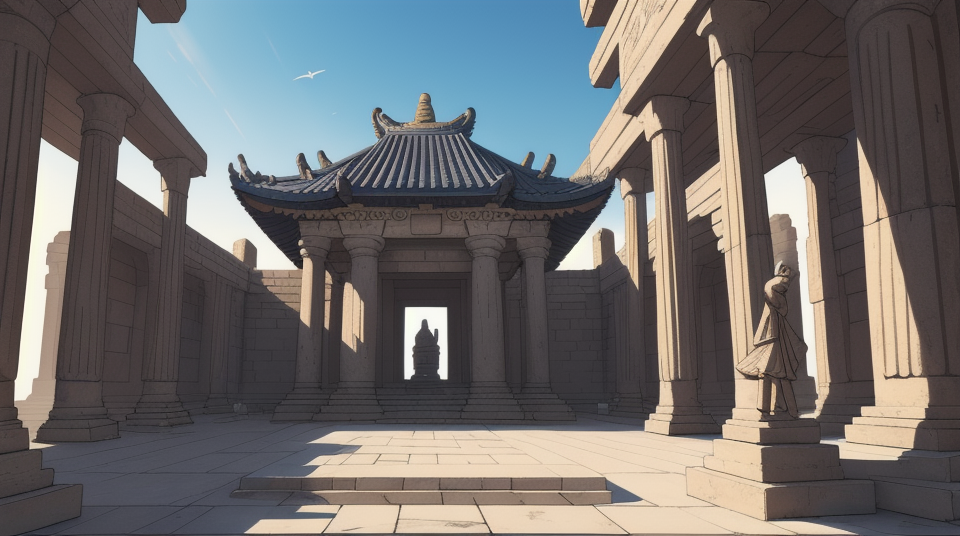
Generation parameters embedded in this image by AUTOMATIC1111 Stable Diffusion web UI or a fork of it (Forge, ...) (PNG 'parameters' text chunk):
encounter Temple_antique,  masterpiece, fantasy, 

Negative prompt: worst quality , low quality
Steps: 22, Sampler: Euler a, CFG scale: 7, Seed: 3107332838, Size: 960x540, Model hash: 891a7e31a7, Model: copax2DAnime_v2, Version: v1.4.1